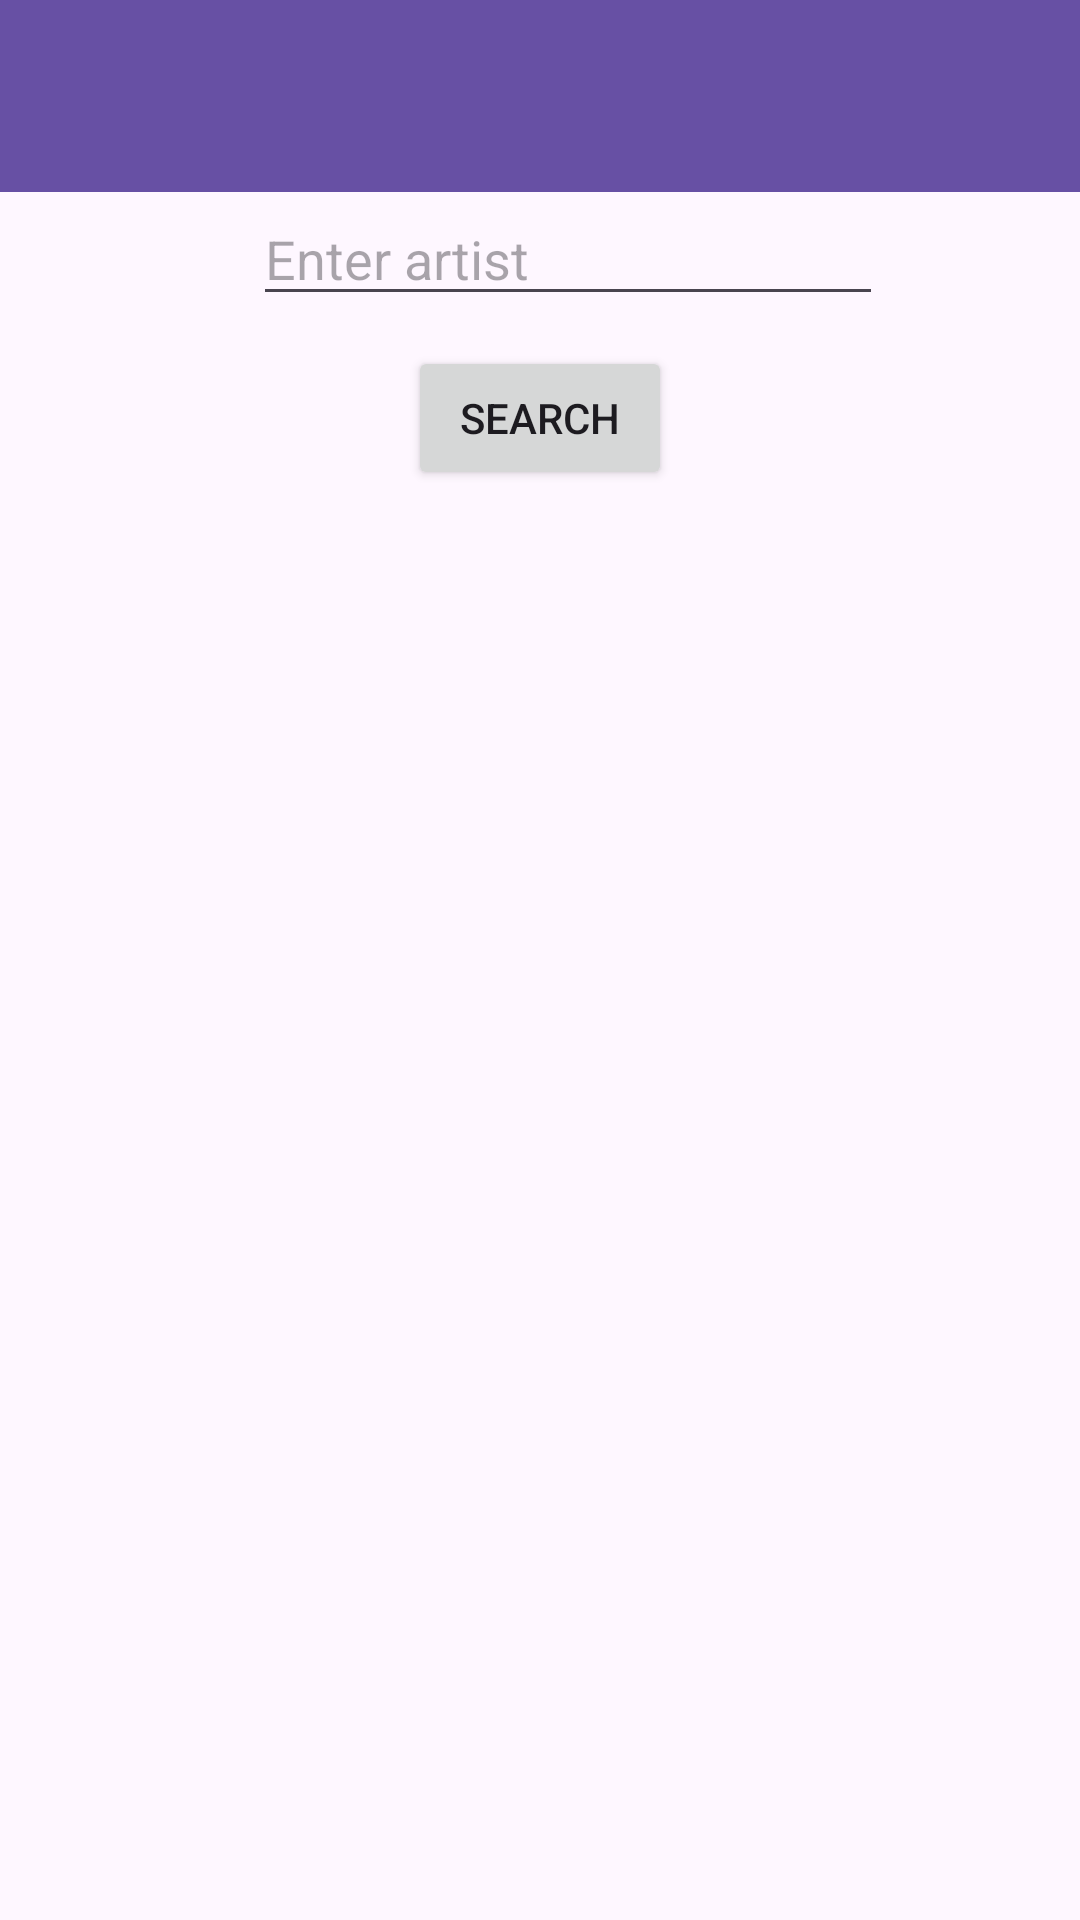

Here is an Android app screen rendered from its layout file. Give the layout XML and the strings, colors and styles it references.
<!-- AndroidManifest.xml: application theme Theme.CST2335FinalProject013Group2 -->
<!-- res/layout/activity_main.xml -->
<?xml version="1.0" encoding="utf-8"?>
<androidx.constraintlayout.widget.ConstraintLayout xmlns:android="http://schemas.android.com/apk/res/android"
    xmlns:app="http://schemas.android.com/apk/res-auto"
    xmlns:tools="http://schemas.android.com/tools"
    android:layout_width="match_parent"
    android:layout_height="match_parent">

    <androidx.recyclerview.widget.RecyclerView
        android:id="@+id/RecyclerView"
        android:layout_width="409dp"
        android:layout_height="354dp"
        app:layout_constraintBottom_toBottomOf="parent"
        app:layout_constraintEnd_toEndOf="parent"
        app:layout_constraintStart_toStartOf="parent" />

    <EditText
        android:id="@+id/editTextText"
        android:layout_width="wrap_content"
        android:layout_height="wrap_content"
        android:ems="10"
        android:hint="Enter artist"
        android:inputType="text"
        app:layout_constraintEnd_toEndOf="parent"
        app:layout_constraintHorizontal_bias="0.562"
        app:layout_constraintStart_toStartOf="parent"
        app:layout_constraintTop_toBottomOf="@+id/toolbar" />

    <Button
        android:id="@+id/button"
        android:layout_width="wrap_content"
        android:layout_height="wrap_content"
        android:layout_marginTop="10dp"
        android:text="Search"
        app:layout_constraintEnd_toEndOf="parent"
        app:layout_constraintStart_toStartOf="parent"
        app:layout_constraintTop_toBottomOf="@+id/editTextText" />

    <androidx.appcompat.widget.Toolbar
        android:id="@+id/toolbar"
        android:layout_width="409dp"
        android:layout_height="wrap_content"
        android:background="?attr/colorPrimary"
        android:minHeight="?attr/actionBarSize"
        android:theme="?attr/actionBarTheme"
        app:layout_constraintEnd_toEndOf="parent"
        app:layout_constraintStart_toStartOf="parent"
        app:layout_constraintTop_toTopOf="parent" />

</androidx.constraintlayout.widget.ConstraintLayout>
<!-- resources referenced by this layout -->
<resources>
  <style name="Theme.CST2335FinalProject013Group2" parent="Base.Theme.CST2335FinalProject013Group2" />
  <style name="Base.Theme.CST2335FinalProject013Group2" parent="Theme.Material3.DayNight.NoActionBar">
          
          
      </style>
</resources>
